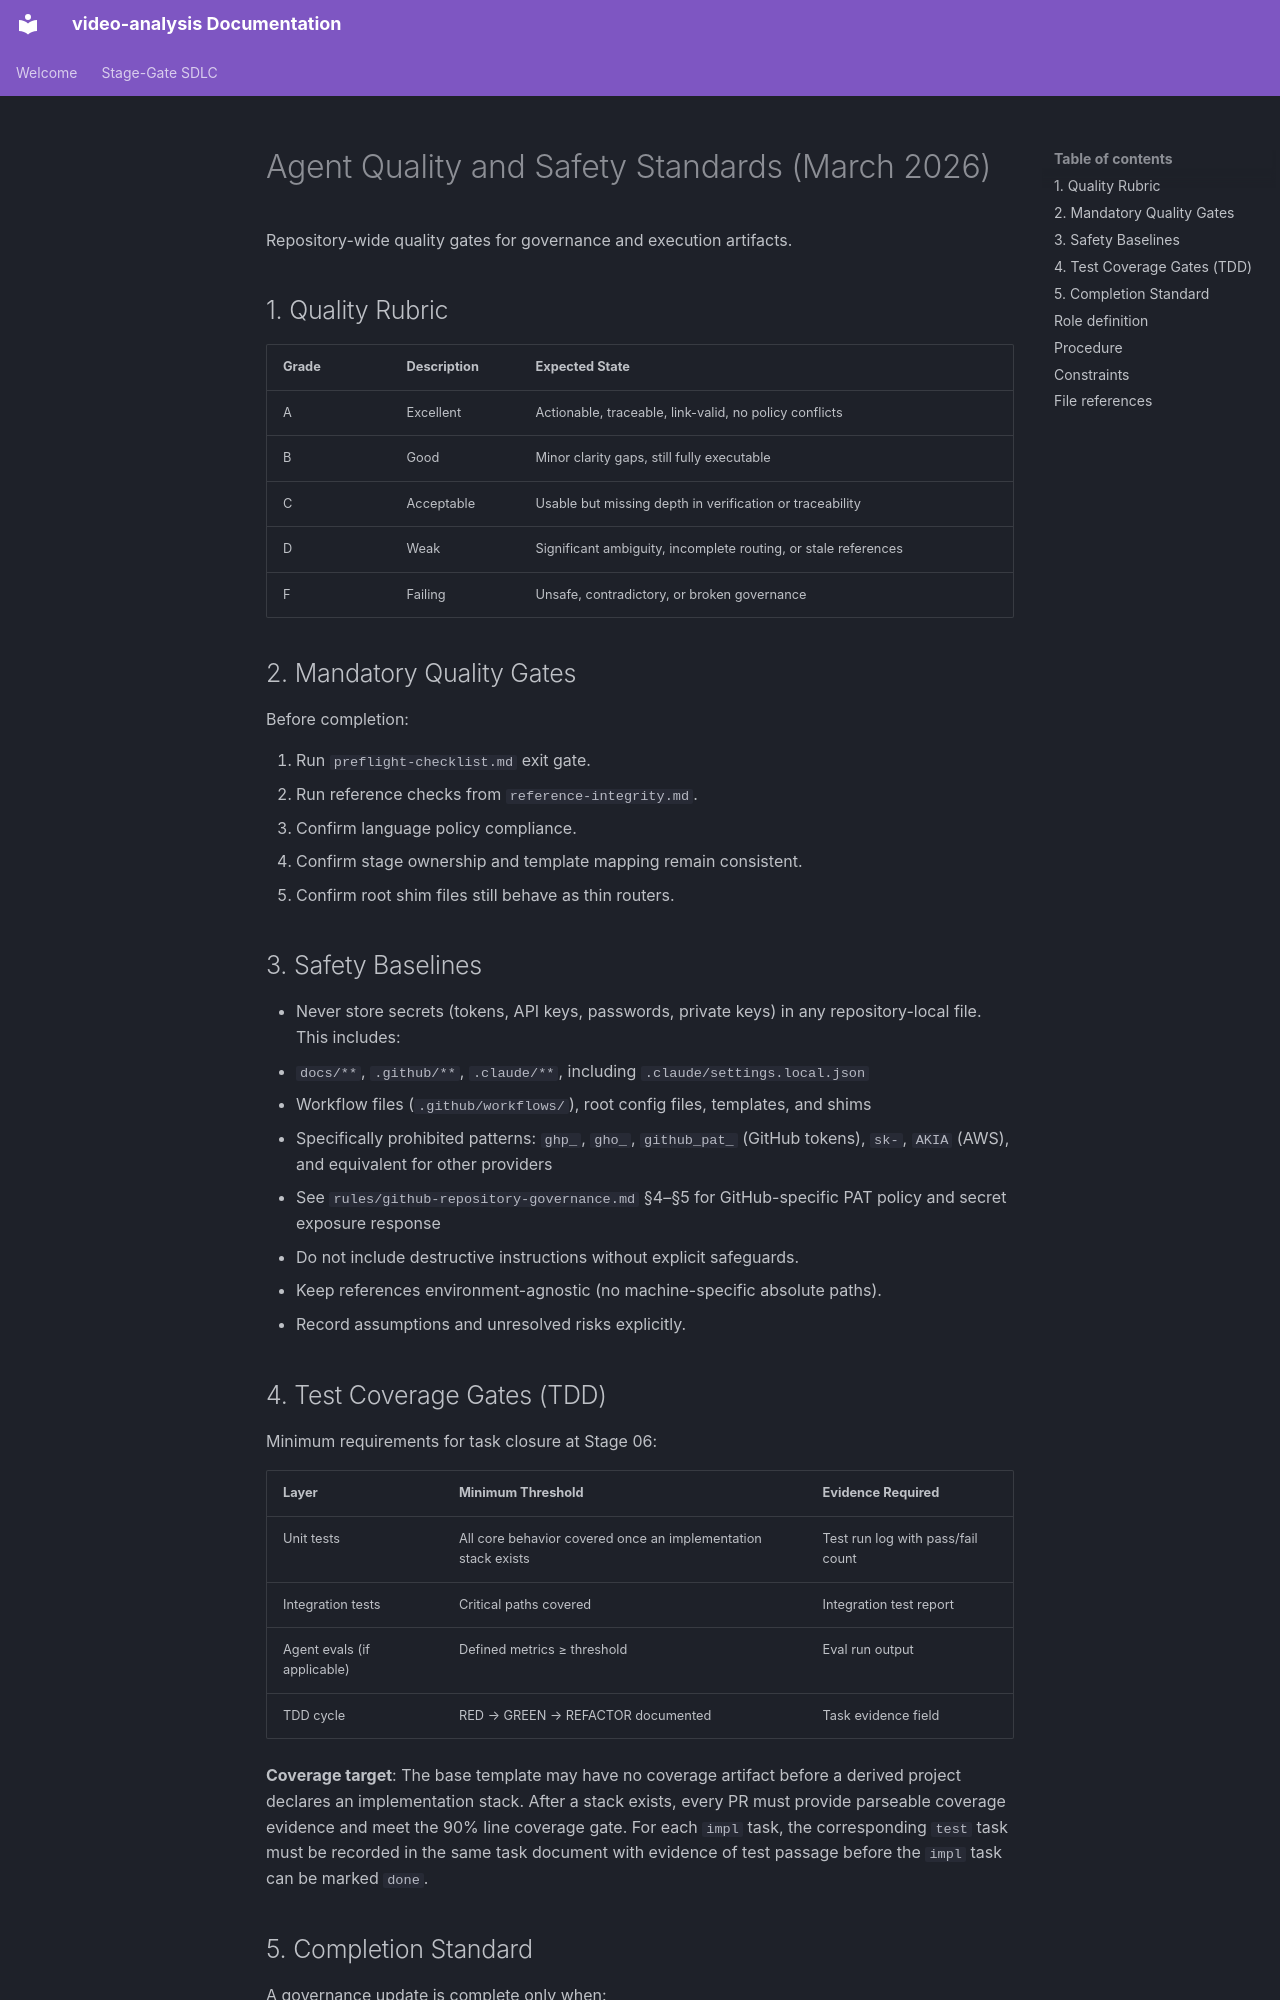

repository: buenhyden/video-analysis · page: 00.agent-governance/rules/quality-standards/index.html · generator: mkdocs

---
layer: agentic
---

# Agent Quality and Safety Standards (March 2026)

Repository-wide quality gates for governance and execution artifacts.

## 1. Quality Rubric

| Grade | Description | Expected State |
| :--- | :--- | :--- |
| A | Excellent | Actionable, traceable, link-valid, no policy conflicts |
| B | Good | Minor clarity gaps, still fully executable |
| C | Acceptable | Usable but missing depth in verification or traceability |
| D | Weak | Significant ambiguity, incomplete routing, or stale references |
| F | Failing | Unsafe, contradictory, or broken governance |

## 2. Mandatory Quality Gates

Before completion:

1. Run `preflight-checklist.md` exit gate.
2. Run reference checks from `reference-integrity.md`.
3. Confirm language policy compliance.
4. Confirm stage ownership and template mapping remain consistent.
5. Confirm root shim files still behave as thin routers.

## 3. Safety Baselines

- Never store secrets (tokens, API keys, passwords, private keys) in any repository-local file. This includes:
  - `docs/**`, `.github/**`, `.claude/**`, including `.claude/settings.local.json`
  - Workflow files (`.github/workflows/`), root config files, templates, and shims
  - Specifically prohibited patterns: `ghp_`, `gho_`, `github_pat_` (GitHub tokens), `sk-`, `AKIA` (AWS), and equivalent for other providers
  - See `rules/github-repository-governance.md` §4–§5 for GitHub-specific PAT policy and secret exposure response
- Do not include destructive instructions without explicit safeguards.
- Keep references environment-agnostic (no machine-specific absolute paths).
- Record assumptions and unresolved risks explicitly.
